Image classification data set "DATA SET" (Vishalini-27/parallelANN on GitHub). Class labels (6): healthy, anthracnose, phytophthora blight, brown spot, black spot, others.

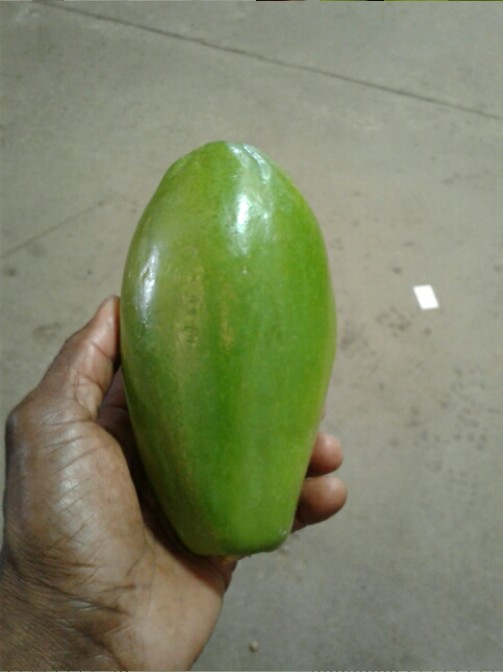
Label: healthy

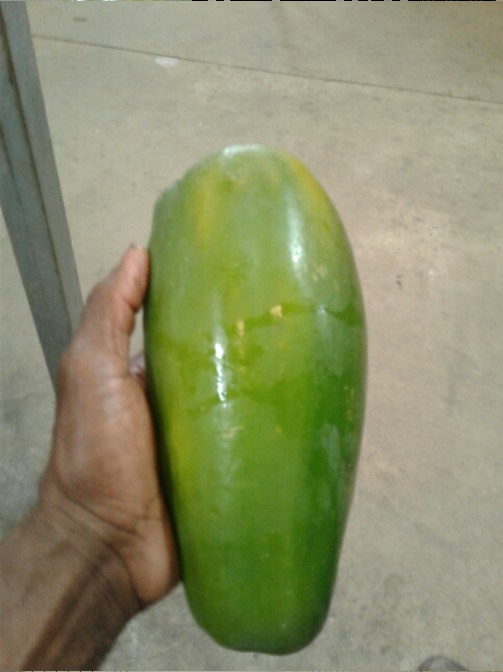
Label: others

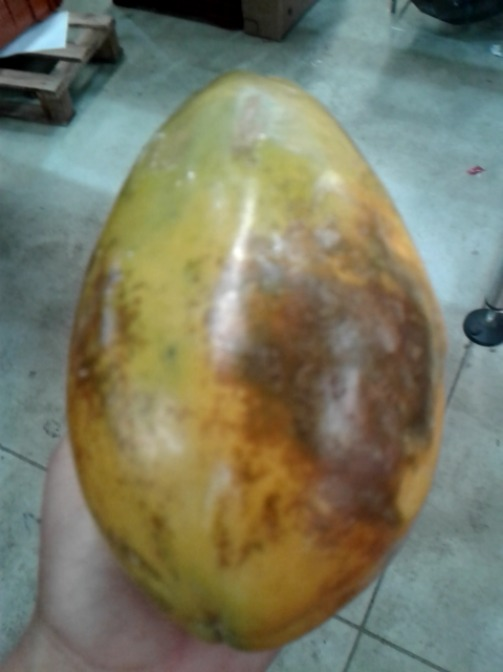
Label: brown spot

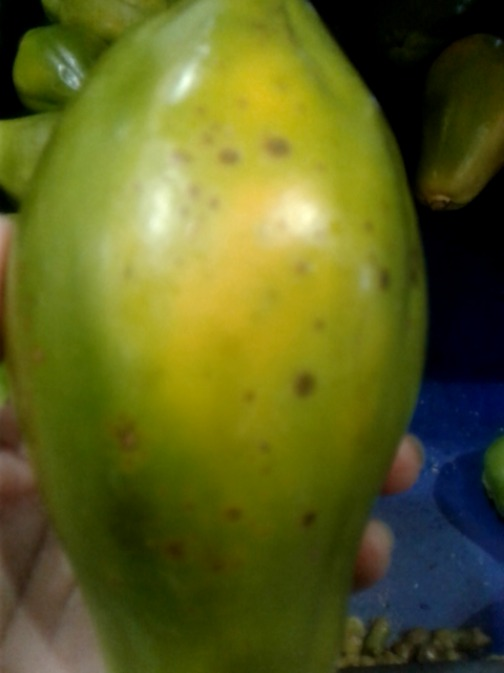
Label: black spot

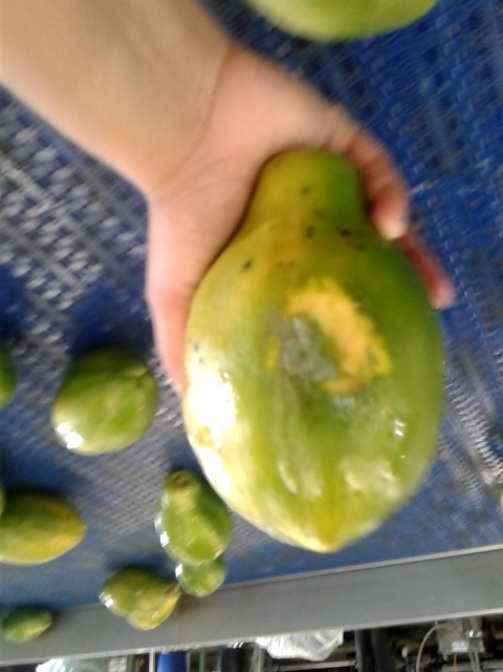
Label: phytophthora blight

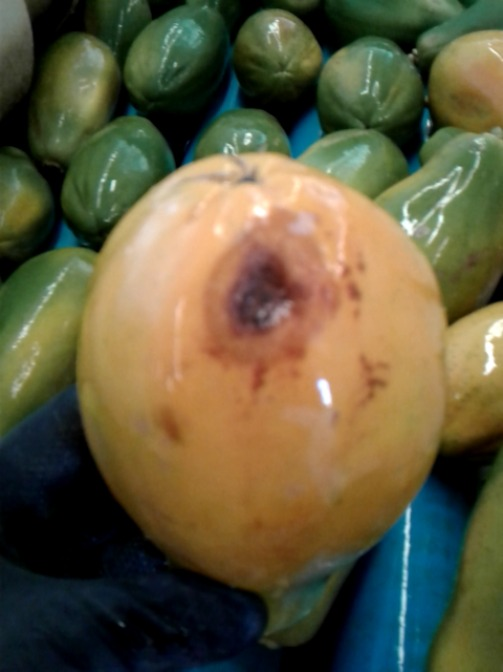
Label: anthracnose
